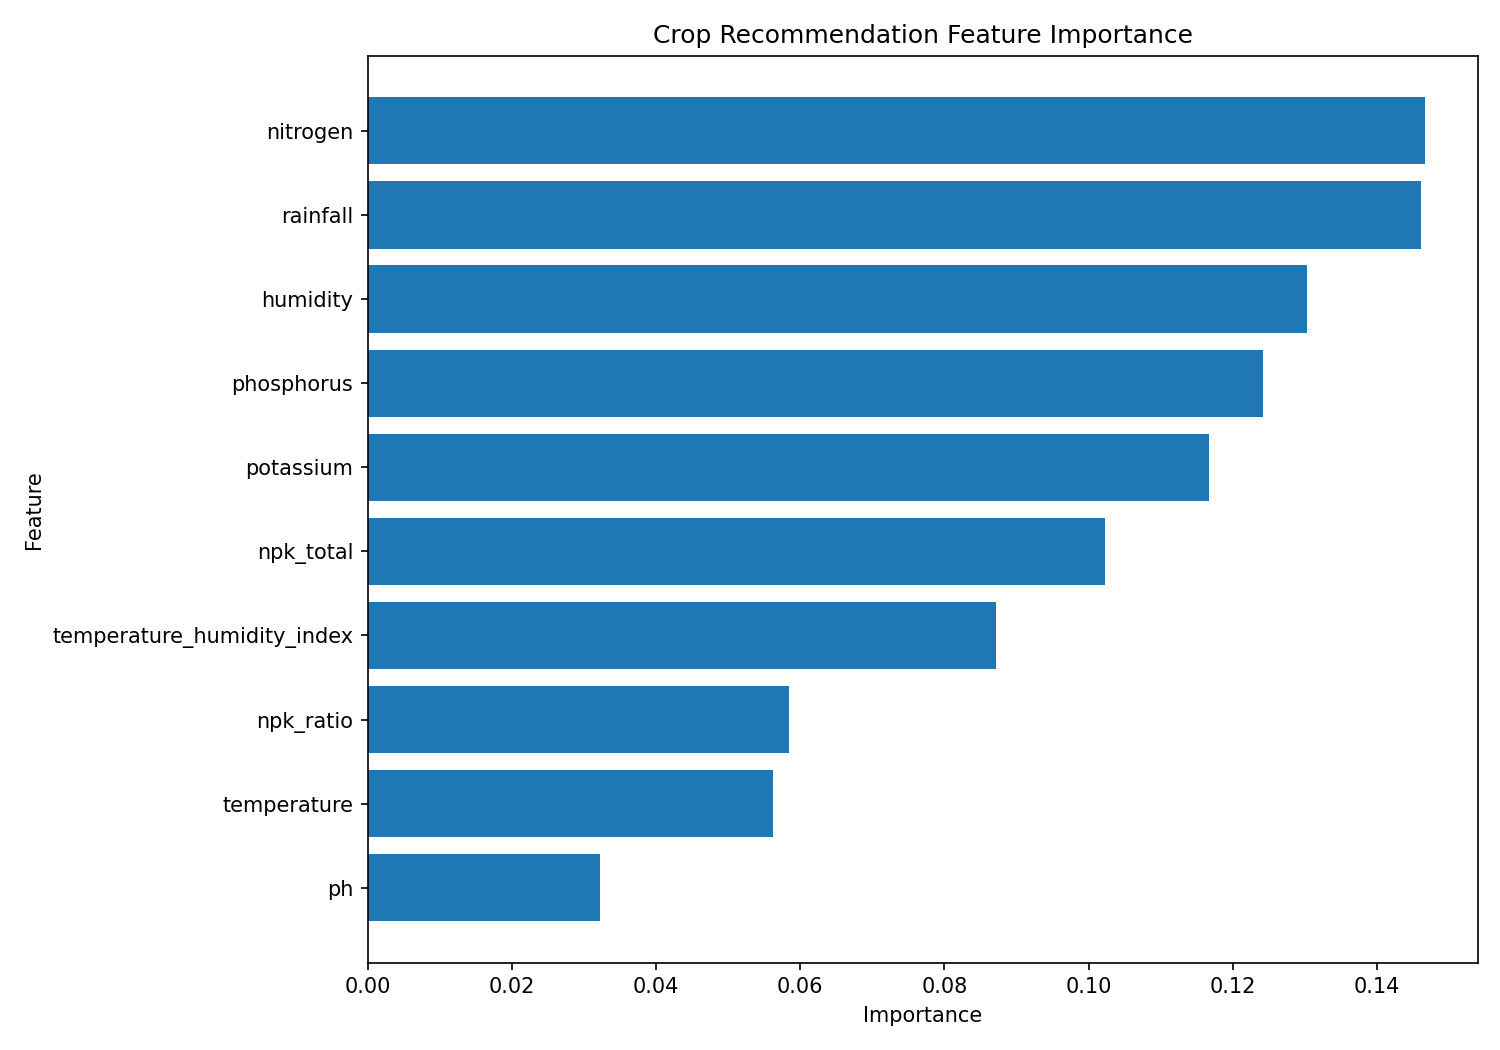

Source data for this figure (header and first rows):
feature, importance
nitrogen, 0.1466
rainfall, 0.1461
humidity, 0.1302
phosphorus, 0.1242
potassium, 0.1167
npk_total, 0.1022
temperature_humidity_index, 0.08713
npk_ratio, 0.0584
temperature, 0.05625
ph, 0.03222
